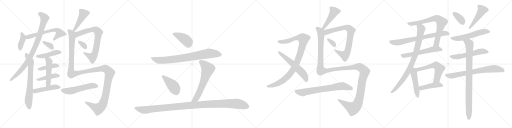
t = 0.00 s
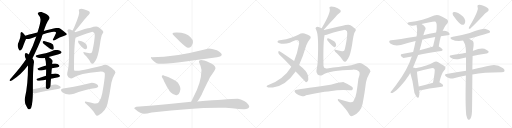
t = 6.11 s
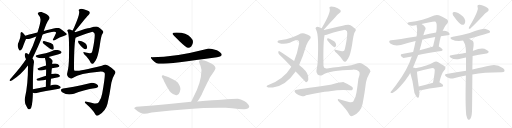
t = 12.21 s
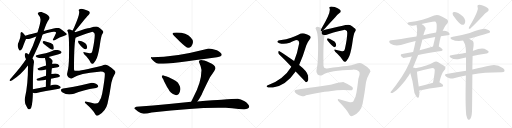
t = 18.31 s
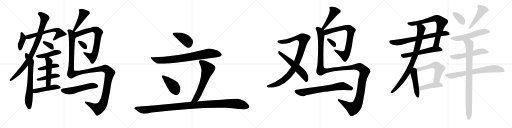
t = 24.42 s
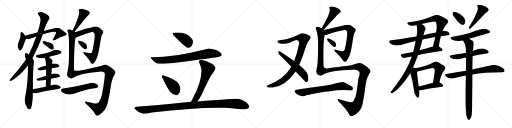
t = 30.52 s

The animated SVG that drew these frames (rendered in a browser with its animation timeline set to each time). Animation: 40 CSS @keyframes rules; one cycle of 30.52 s.

<svg version="1.1" viewBox="0 0 4096 1024" xmlns="http://www.w3.org/2000/svg">
  <g stroke="lightgray" stroke-dasharray="1,1" stroke-width="1" transform="scale(4, 4)">
    <line x1="0" y1="0" x2="256" y2="256"></line>
    <line x1="256" y1="0" x2="0" y2="256"></line>
    <line x1="128" y1="0" x2="128" y2="256"></line>
    <line x1="0" y1="128" x2="256" y2="128"></line>
    <line x1="256" y1="0" x2="512" y2="256"></line>
    <line x1="512" y1="0" x2="256" y2="256"></line>
    <line x1="384" y1="0" x2="384" y2="256"></line>
    <line x1="256" y1="128" x2="512" y2="128"></line>
    <line x1="512" y1="0" x2="768" y2="256"></line>
    <line x1="768" y1="0" x2="512" y2="256"></line>
    <line x1="640" y1="0" x2="640" y2="256"></line>
    <line x1="512" y1="128" x2="768" y2="128"></line>
    <line x1="768" y1="0" x2="1024" y2="256"></line>
    <line x1="1024" y1="0" x2="768" y2="256"></line>
    <line x1="896" y1="0" x2="896" y2="256"></line>
    <line x1="768" y1="128" x2="1024" y2="128"></line>
  </g>
<g transform="scale(1, -1) translate(0, -850)">
   <style type="text/css">
    @keyframes keyframes0 {
      from {
       stroke: black;
       stroke-dashoffset: 383;
       stroke-width: 128;
       }
       55% {
       animation-timing-function: step-end;
       stroke: black;
       stroke-dashoffset: 0;
       stroke-width: 128;
       }
       to {
       stroke: black;
       stroke-width: 1024;
       }
       }
       #make-me-a-hanzi-animation-0 {
         animation: keyframes0 0.561686s both;
         animation-delay: 0.000000s;
         animation-timing-function: linear;
       }
    @keyframes keyframes1 {
      from {
       stroke: black;
       stroke-dashoffset: 614;
       stroke-width: 128;
       }
       67% {
       animation-timing-function: step-end;
       stroke: black;
       stroke-dashoffset: 0;
       stroke-width: 128;
       }
       to {
       stroke: black;
       stroke-width: 1024;
       }
       }
       #make-me-a-hanzi-animation-1 {
         animation: keyframes1 0.749674s both;
         animation-delay: 0.561686s;
         animation-timing-function: linear;
       }
    @keyframes keyframes2 {
      from {
       stroke: black;
       stroke-dashoffset: 889;
       stroke-width: 128;
       }
       74% {
       animation-timing-function: step-end;
       stroke: black;
       stroke-dashoffset: 0;
       stroke-width: 128;
       }
       to {
       stroke: black;
       stroke-width: 1024;
       }
       }
       #make-me-a-hanzi-animation-2 {
         animation: keyframes2 0.973470s both;
         animation-delay: 1.311361s;
         animation-timing-function: linear;
       }
    @keyframes keyframes3 {
      from {
       stroke: black;
       stroke-dashoffset: 687;
       stroke-width: 128;
       }
       69% {
       animation-timing-function: step-end;
       stroke: black;
       stroke-dashoffset: 0;
       stroke-width: 128;
       }
       to {
       stroke: black;
       stroke-width: 1024;
       }
       }
       #make-me-a-hanzi-animation-3 {
         animation: keyframes3 0.809082s both;
         animation-delay: 2.284831s;
         animation-timing-function: linear;
       }
    @keyframes keyframes4 {
      from {
       stroke: black;
       stroke-dashoffset: 343;
       stroke-width: 128;
       }
       53% {
       animation-timing-function: step-end;
       stroke: black;
       stroke-dashoffset: 0;
       stroke-width: 128;
       }
       to {
       stroke: black;
       stroke-width: 1024;
       }
       }
       #make-me-a-hanzi-animation-4 {
         animation: keyframes4 0.529134s both;
         animation-delay: 3.093913s;
         animation-timing-function: linear;
       }
    @keyframes keyframes5 {
      from {
       stroke: black;
       stroke-dashoffset: 445;
       stroke-width: 128;
       }
       59% {
       animation-timing-function: step-end;
       stroke: black;
       stroke-dashoffset: 0;
       stroke-width: 128;
       }
       to {
       stroke: black;
       stroke-width: 1024;
       }
       }
       #make-me-a-hanzi-animation-5 {
         animation: keyframes5 0.612142s both;
         animation-delay: 3.623047s;
         animation-timing-function: linear;
       }
    @keyframes keyframes6 {
      from {
       stroke: black;
       stroke-dashoffset: 416;
       stroke-width: 128;
       }
       58% {
       animation-timing-function: step-end;
       stroke: black;
       stroke-dashoffset: 0;
       stroke-width: 128;
       }
       to {
       stroke: black;
       stroke-width: 1024;
       }
       }
       #make-me-a-hanzi-animation-6 {
         animation: keyframes6 0.588542s both;
         animation-delay: 4.235189s;
         animation-timing-function: linear;
       }
    @keyframes keyframes7 {
      from {
       stroke: black;
       stroke-dashoffset: 429;
       stroke-width: 128;
       }
       58% {
       animation-timing-function: step-end;
       stroke: black;
       stroke-dashoffset: 0;
       stroke-width: 128;
       }
       to {
       stroke: black;
       stroke-width: 1024;
       }
       }
       #make-me-a-hanzi-animation-7 {
         animation: keyframes7 0.599121s both;
         animation-delay: 4.823730s;
         animation-timing-function: linear;
       }
    @keyframes keyframes8 {
      from {
       stroke: black;
       stroke-dashoffset: 490;
       stroke-width: 128;
       }
       61% {
       animation-timing-function: step-end;
       stroke: black;
       stroke-dashoffset: 0;
       stroke-width: 128;
       }
       to {
       stroke: black;
       stroke-width: 1024;
       }
       }
       #make-me-a-hanzi-animation-8 {
         animation: keyframes8 0.648763s both;
         animation-delay: 5.422852s;
         animation-timing-function: linear;
       }
    @keyframes keyframes9 {
      from {
       stroke: black;
       stroke-dashoffset: 468;
       stroke-width: 128;
       }
       60% {
       animation-timing-function: step-end;
       stroke: black;
       stroke-dashoffset: 0;
       stroke-width: 128;
       }
       to {
       stroke: black;
       stroke-width: 1024;
       }
       }
       #make-me-a-hanzi-animation-9 {
         animation: keyframes9 0.630859s both;
         animation-delay: 6.071615s;
         animation-timing-function: linear;
       }
    @keyframes keyframes10 {
      from {
       stroke: black;
       stroke-dashoffset: 449;
       stroke-width: 128;
       }
       59% {
       animation-timing-function: step-end;
       stroke: black;
       stroke-dashoffset: 0;
       stroke-width: 128;
       }
       to {
       stroke: black;
       stroke-width: 1024;
       }
       }
       #make-me-a-hanzi-animation-10 {
         animation: keyframes10 0.615397s both;
         animation-delay: 6.702474s;
         animation-timing-function: linear;
       }
    @keyframes keyframes11 {
      from {
       stroke: black;
       stroke-dashoffset: 743;
       stroke-width: 128;
       }
       71% {
       animation-timing-function: step-end;
       stroke: black;
       stroke-dashoffset: 0;
       stroke-width: 128;
       }
       to {
       stroke: black;
       stroke-width: 1024;
       }
       }
       #make-me-a-hanzi-animation-11 {
         animation: keyframes11 0.854655s both;
         animation-delay: 7.317871s;
         animation-timing-function: linear;
       }
    @keyframes keyframes12 {
      from {
       stroke: black;
       stroke-dashoffset: 322;
       stroke-width: 128;
       }
       51% {
       animation-timing-function: step-end;
       stroke: black;
       stroke-dashoffset: 0;
       stroke-width: 128;
       }
       to {
       stroke: black;
       stroke-width: 1024;
       }
       }
       #make-me-a-hanzi-animation-12 {
         animation: keyframes12 0.512044s both;
         animation-delay: 8.172526s;
         animation-timing-function: linear;
       }
    @keyframes keyframes13 {
      from {
       stroke: black;
       stroke-dashoffset: 1351;
       stroke-width: 128;
       }
       81% {
       animation-timing-function: step-end;
       stroke: black;
       stroke-dashoffset: 0;
       stroke-width: 128;
       }
       to {
       stroke: black;
       stroke-width: 1024;
       }
       }
       #make-me-a-hanzi-animation-13 {
         animation: keyframes13 1.349447s both;
         animation-delay: 8.684570s;
         animation-timing-function: linear;
       }
    @keyframes keyframes14 {
      from {
       stroke: black;
       stroke-dashoffset: 536;
       stroke-width: 128;
       }
       64% {
       animation-timing-function: step-end;
       stroke: black;
       stroke-dashoffset: 0;
       stroke-width: 128;
       }
       to {
       stroke: black;
       stroke-width: 1024;
       }
       }
       #make-me-a-hanzi-animation-14 {
         animation: keyframes14 0.686198s both;
         animation-delay: 10.034017s;
         animation-timing-function: linear;
       }
    @keyframes keyframes15 {
      from {
       stroke: black;
       stroke-dashoffset: 417;
       stroke-width: 128;
       }
       58% {
       animation-timing-function: step-end;
       stroke: black;
       stroke-dashoffset: 0;
       stroke-width: 128;
       }
       to {
       stroke: black;
       stroke-width: 1024;
       }
       }
       #make-me-a-hanzi-animation-15 {
         animation: keyframes15 0.589355s both;
         animation-delay: 10.720215s;
         animation-timing-function: linear;
       }
    @keyframes keyframes16 {
      from {
       stroke: black;
       stroke-dashoffset: 808;
       stroke-width: 128;
       }
       72% {
       animation-timing-function: step-end;
       stroke: black;
       stroke-dashoffset: 0;
       stroke-width: 128;
       }
       to {
       stroke: black;
       stroke-width: 1024;
       }
       }
       #make-me-a-hanzi-animation-16 {
         animation: keyframes16 0.907552s both;
         animation-delay: 11.309570s;
         animation-timing-function: linear;
       }
    @keyframes keyframes17 {
      from {
       stroke: black;
       stroke-dashoffset: 426;
       stroke-width: 128;
       }
       58% {
       animation-timing-function: step-end;
       stroke: black;
       stroke-dashoffset: 0;
       stroke-width: 128;
       }
       to {
       stroke: black;
       stroke-width: 1024;
       }
       }
       #make-me-a-hanzi-animation-17 {
         animation: keyframes17 0.596680s both;
         animation-delay: 12.217122s;
         animation-timing-function: linear;
       }
    @keyframes keyframes18 {
      from {
       stroke: black;
       stroke-dashoffset: 636;
       stroke-width: 128;
       }
       67% {
       animation-timing-function: step-end;
       stroke: black;
       stroke-dashoffset: 0;
       stroke-width: 128;
       }
       to {
       stroke: black;
       stroke-width: 1024;
       }
       }
       #make-me-a-hanzi-animation-18 {
         animation: keyframes18 0.767578s both;
         animation-delay: 12.813802s;
         animation-timing-function: linear;
       }
    @keyframes keyframes19 {
      from {
       stroke: black;
       stroke-dashoffset: 1161;
       stroke-width: 128;
       }
       79% {
       animation-timing-function: step-end;
       stroke: black;
       stroke-dashoffset: 0;
       stroke-width: 128;
       }
       to {
       stroke: black;
       stroke-width: 1024;
       }
       }
       #make-me-a-hanzi-animation-19 {
         animation: keyframes19 1.194824s both;
         animation-delay: 13.581380s;
         animation-timing-function: linear;
       }
    @keyframes keyframes20 {
      from {
       stroke: black;
       stroke-dashoffset: 974;
       stroke-width: 128;
       }
       76% {
       animation-timing-function: step-end;
       stroke: black;
       stroke-dashoffset: 0;
       stroke-width: 128;
       }
       to {
       stroke: black;
       stroke-width: 1024;
       }
       }
       #make-me-a-hanzi-animation-20 {
         animation: keyframes20 1.042643s both;
         animation-delay: 14.776204s;
         animation-timing-function: linear;
       }
    @keyframes keyframes21 {
      from {
       stroke: black;
       stroke-dashoffset: 580;
       stroke-width: 128;
       }
       65% {
       animation-timing-function: step-end;
       stroke: black;
       stroke-dashoffset: 0;
       stroke-width: 128;
       }
       to {
       stroke: black;
       stroke-width: 1024;
       }
       }
       #make-me-a-hanzi-animation-21 {
         animation: keyframes21 0.722005s both;
         animation-delay: 15.818848s;
         animation-timing-function: linear;
       }
    @keyframes keyframes22 {
      from {
       stroke: black;
       stroke-dashoffset: 461;
       stroke-width: 128;
       }
       60% {
       animation-timing-function: step-end;
       stroke: black;
       stroke-dashoffset: 0;
       stroke-width: 128;
       }
       to {
       stroke: black;
       stroke-width: 1024;
       }
       }
       #make-me-a-hanzi-animation-22 {
         animation: keyframes22 0.625163s both;
         animation-delay: 16.540853s;
         animation-timing-function: linear;
       }
    @keyframes keyframes23 {
      from {
       stroke: black;
       stroke-dashoffset: 776;
       stroke-width: 128;
       }
       72% {
       animation-timing-function: step-end;
       stroke: black;
       stroke-dashoffset: 0;
       stroke-width: 128;
       }
       to {
       stroke: black;
       stroke-width: 1024;
       }
       }
       #make-me-a-hanzi-animation-23 {
         animation: keyframes23 0.881510s both;
         animation-delay: 17.166016s;
         animation-timing-function: linear;
       }
    @keyframes keyframes24 {
      from {
       stroke: black;
       stroke-dashoffset: 327;
       stroke-width: 128;
       }
       52% {
       animation-timing-function: step-end;
       stroke: black;
       stroke-dashoffset: 0;
       stroke-width: 128;
       }
       to {
       stroke: black;
       stroke-width: 1024;
       }
       }
       #make-me-a-hanzi-animation-24 {
         animation: keyframes24 0.516113s both;
         animation-delay: 18.047526s;
         animation-timing-function: linear;
       }
    @keyframes keyframes25 {
      from {
       stroke: black;
       stroke-dashoffset: 1425;
       stroke-width: 128;
       }
       82% {
       animation-timing-function: step-end;
       stroke: black;
       stroke-dashoffset: 0;
       stroke-width: 128;
       }
       to {
       stroke: black;
       stroke-width: 1024;
       }
       }
       #make-me-a-hanzi-animation-25 {
         animation: keyframes25 1.409668s both;
         animation-delay: 18.563639s;
         animation-timing-function: linear;
       }
    @keyframes keyframes26 {
      from {
       stroke: black;
       stroke-dashoffset: 704;
       stroke-width: 128;
       }
       70% {
       animation-timing-function: step-end;
       stroke: black;
       stroke-dashoffset: 0;
       stroke-width: 128;
       }
       to {
       stroke: black;
       stroke-width: 1024;
       }
       }
       #make-me-a-hanzi-animation-26 {
         animation: keyframes26 0.822917s both;
         animation-delay: 19.973307s;
         animation-timing-function: linear;
       }
    @keyframes keyframes27 {
      from {
       stroke: black;
       stroke-dashoffset: 740;
       stroke-width: 128;
       }
       71% {
       animation-timing-function: step-end;
       stroke: black;
       stroke-dashoffset: 0;
       stroke-width: 128;
       }
       to {
       stroke: black;
       stroke-width: 1024;
       }
       }
       #make-me-a-hanzi-animation-27 {
         animation: keyframes27 0.852214s both;
         animation-delay: 20.796224s;
         animation-timing-function: linear;
       }
    @keyframes keyframes28 {
      from {
       stroke: black;
       stroke-dashoffset: 726;
       stroke-width: 128;
       }
       70% {
       animation-timing-function: step-end;
       stroke: black;
       stroke-dashoffset: 0;
       stroke-width: 128;
       }
       to {
       stroke: black;
       stroke-width: 1024;
       }
       }
       #make-me-a-hanzi-animation-28 {
         animation: keyframes28 0.840820s both;
         animation-delay: 21.648438s;
         animation-timing-function: linear;
       }
    @keyframes keyframes29 {
      from {
       stroke: black;
       stroke-dashoffset: 579;
       stroke-width: 128;
       }
       65% {
       animation-timing-function: step-end;
       stroke: black;
       stroke-dashoffset: 0;
       stroke-width: 128;
       }
       to {
       stroke: black;
       stroke-width: 1024;
       }
       }
       #make-me-a-hanzi-animation-29 {
         animation: keyframes29 0.721191s both;
         animation-delay: 22.489258s;
         animation-timing-function: linear;
       }
    @keyframes keyframes30 {
      from {
       stroke: black;
       stroke-dashoffset: 867;
       stroke-width: 128;
       }
       74% {
       animation-timing-function: step-end;
       stroke: black;
       stroke-dashoffset: 0;
       stroke-width: 128;
       }
       to {
       stroke: black;
       stroke-width: 1024;
       }
       }
       #make-me-a-hanzi-animation-30 {
         animation: keyframes30 0.955566s both;
         animation-delay: 23.210449s;
         animation-timing-function: linear;
       }
    @keyframes keyframes31 {
      from {
       stroke: black;
       stroke-dashoffset: 478;
       stroke-width: 128;
       }
       61% {
       animation-timing-function: step-end;
       stroke: black;
       stroke-dashoffset: 0;
       stroke-width: 128;
       }
       to {
       stroke: black;
       stroke-width: 1024;
       }
       }
       #make-me-a-hanzi-animation-31 {
         animation: keyframes31 0.638997s both;
         animation-delay: 24.166016s;
         animation-timing-function: linear;
       }
    @keyframes keyframes32 {
      from {
       stroke: black;
       stroke-dashoffset: 572;
       stroke-width: 128;
       }
       65% {
       animation-timing-function: step-end;
       stroke: black;
       stroke-dashoffset: 0;
       stroke-width: 128;
       }
       to {
       stroke: black;
       stroke-width: 1024;
       }
       }
       #make-me-a-hanzi-animation-32 {
         animation: keyframes32 0.715495s both;
         animation-delay: 24.805013s;
         animation-timing-function: linear;
       }
    @keyframes keyframes33 {
      from {
       stroke: black;
       stroke-dashoffset: 440;
       stroke-width: 128;
       }
       59% {
       animation-timing-function: step-end;
       stroke: black;
       stroke-dashoffset: 0;
       stroke-width: 128;
       }
       to {
       stroke: black;
       stroke-width: 1024;
       }
       }
       #make-me-a-hanzi-animation-33 {
         animation: keyframes33 0.608073s both;
         animation-delay: 25.520508s;
         animation-timing-function: linear;
       }
    @keyframes keyframes34 {
      from {
       stroke: black;
       stroke-dashoffset: 357;
       stroke-width: 128;
       }
       54% {
       animation-timing-function: step-end;
       stroke: black;
       stroke-dashoffset: 0;
       stroke-width: 128;
       }
       to {
       stroke: black;
       stroke-width: 1024;
       }
       }
       #make-me-a-hanzi-animation-34 {
         animation: keyframes34 0.540527s both;
         animation-delay: 26.128581s;
         animation-timing-function: linear;
       }
    @keyframes keyframes35 {
      from {
       stroke: black;
       stroke-dashoffset: 467;
       stroke-width: 128;
       }
       60% {
       animation-timing-function: step-end;
       stroke: black;
       stroke-dashoffset: 0;
       stroke-width: 128;
       }
       to {
       stroke: black;
       stroke-width: 1024;
       }
       }
       #make-me-a-hanzi-animation-35 {
         animation: keyframes35 0.630046s both;
         animation-delay: 26.669108s;
         animation-timing-function: linear;
       }
    @keyframes keyframes36 {
      from {
       stroke: black;
       stroke-dashoffset: 557;
       stroke-width: 128;
       }
       64% {
       animation-timing-function: step-end;
       stroke: black;
       stroke-dashoffset: 0;
       stroke-width: 128;
       }
       to {
       stroke: black;
       stroke-width: 1024;
       }
       }
       #make-me-a-hanzi-animation-36 {
         animation: keyframes36 0.703288s both;
         animation-delay: 27.299154s;
         animation-timing-function: linear;
       }
    @keyframes keyframes37 {
      from {
       stroke: black;
       stroke-dashoffset: 554;
       stroke-width: 128;
       }
       64% {
       animation-timing-function: step-end;
       stroke: black;
       stroke-dashoffset: 0;
       stroke-width: 128;
       }
       to {
       stroke: black;
       stroke-width: 1024;
       }
       }
       #make-me-a-hanzi-animation-37 {
         animation: keyframes37 0.700846s both;
         animation-delay: 28.002441s;
         animation-timing-function: linear;
       }
    @keyframes keyframes38 {
      from {
       stroke: black;
       stroke-dashoffset: 719;
       stroke-width: 128;
       }
       70% {
       animation-timing-function: step-end;
       stroke: black;
       stroke-dashoffset: 0;
       stroke-width: 128;
       }
       to {
       stroke: black;
       stroke-width: 1024;
       }
       }
       #make-me-a-hanzi-animation-38 {
         animation: keyframes38 0.835124s both;
         animation-delay: 28.703288s;
         animation-timing-function: linear;
       }
    @keyframes keyframes39 {
      from {
       stroke: black;
       stroke-dashoffset: 903;
       stroke-width: 128;
       }
       75% {
       animation-timing-function: step-end;
       stroke: black;
       stroke-dashoffset: 0;
       stroke-width: 128;
       }
       to {
       stroke: black;
       stroke-width: 1024;
       }
       }
       #make-me-a-hanzi-animation-39 {
         animation: keyframes39 0.984863s both;
         animation-delay: 29.538411s;
         animation-timing-function: linear;
       }
</style>
<path d="M 202 564 Q 190 582 177 592 Q 174 596 169 592 Q 165 589 164 579 Q 168 557 149 512 Q 140 497 142 481 Q 145 465 153 451 Q 160 441 165 449 Q 175 452 187 487 Q 196 512 208 539 C 212 549 212 549 202 564 Z" fill="lightgray"></path> 
<path d="M 341 575 Q 413 599 435 596 Q 448 595 449 589 Q 449 585 425 539 Q 421 529 425 527 Q 429 524 441 531 Q 478 556 510 563 Q 535 570 535 576 Q 534 583 483 620 Q 465 635 405 616 Q 380 613 350 602 L 300 590 Q 270 584 202 564 C 173 556 178 543 208 539 Q 224 535 239 540 Q 261 550 290 559 L 341 575 Z" fill="lightgray"></path> 
<path d="M 259 383 Q 311 489 332 545 Q 335 557 341 575 L 350 602 Q 372 669 390 692 Q 400 705 395 715 Q 380 740 337 753 Q 324 757 308 751 Q 298 742 307 732 Q 322 716 324 697 Q 327 675 300 590 L 290 559 Q 263 478 230 414 L 208 376 Q 168 313 81 217 Q 71 204 82 202 Q 86 201 98 208 Q 170 254 223 326 L 259 383 Z" fill="lightgray"></path> 
<path d="M 263 137 Q 263 299 270 340 Q 277 370 259 383 L 230 414 Q 223 421 213 425 Q 203 426 200 420 Q 193 404 208 376 L 223 326 Q 223 325 224 322 Q 224 172 200 70 Q 190 28 219 -14 Q 220 -17 223 -19 Q 239 -34 250 -9 Q 262 27 263 108 L 263 137 Z" fill="lightgray"></path> 
<path d="M 364 488 Q 409 452 420 452 Q 427 453 430 462 Q 431 472 425 492 Q 419 507 359 521 Q 349 522 344 520 Q 340 517 342 509 Q 345 502 364 488 Z" fill="lightgray"></path> 
<path d="M 389 395 Q 423 405 463 415 Q 485 422 488 425 Q 495 431 491 437 Q 485 446 463 450 Q 441 453 418 443 Q 393 433 366 424 Q 336 417 300 411 Q 273 404 294 393 Q 321 380 359 387 L 389 395 Z" fill="lightgray"></path> 
<path d="M 415 304 Q 439 310 462 313 Q 481 317 473 328 Q 463 340 443 342 Q 431 343 417 340 L 369 326 Q 335 316 305 305 Q 292 301 309 289 Q 316 285 332 287 Q 350 291 369 295 L 415 304 Z" fill="lightgray"></path> 
<path d="M 408 221 Q 436 228 466 233 Q 485 237 477 248 Q 467 260 446 262 Q 433 263 411 258 L 368 244 Q 331 232 297 221 Q 284 217 301 205 Q 308 202 368 213 L 408 221 Z" fill="lightgray"></path> 
<path d="M 404 167 Q 405 195 408 221 L 411 258 Q 412 283 415 304 L 417 340 Q 418 344 418 348 Q 425 363 417 371 Q 404 387 389 395 C 363 411 349 415 359 387 Q 368 366 369 326 L 369 295 Q 369 274 368 244 L 368 213 Q 367 189 367 157 C 367 127 403 137 404 167 Z" fill="lightgray"></path> 
<path d="M 367 157 Q 316 148 263 137 C 234 131 235 118 263 108 Q 275 102 293 107 Q 353 122 472 141 Q 479 140 486 150 Q 487 159 469 166 Q 448 181 404 167 L 367 157 Z" fill="lightgray"></path> 
<path d="M 596 596 Q 702 728 710 733 Q 726 746 712 760 Q 696 770 670 777 Q 646 783 636 777 Q 626 773 632 762 Q 642 741 593 631 Q 587 621 581 606 C 569 578 577 573 596 596 Z" fill="lightgray"></path> 
<path d="M 605 550 Q 609 551 613 552 Q 647 568 734 595 Q 741 596 747 593 Q 759 589 758 569 Q 757 524 739 443 Q 736 422 717 425 Q 695 429 677 433 Q 664 436 667 428 Q 668 419 690 400 Q 714 373 727 346 Q 734 337 744 341 Q 751 344 765 366 Q 783 393 797 479 Q 809 569 820 581 Q 830 590 825 601 Q 818 611 785 634 Q 772 643 719 627 Q 695 627 601 593 C 573 583 577 540 605 550 Z" fill="lightgray"></path> 
<path d="M 629 505 Q 663 460 682 456 Q 692 455 697 468 Q 698 478 692 493 Q 676 518 633 525 Q 626 526 625 518 Q 624 512 629 505 Z" fill="lightgray"></path> 
<path d="M 585 228 Q 636 265 792 277 Q 823 281 836 269 Q 846 260 818 105 Q 811 62 790 33 Q 780 20 754 23 Q 723 30 694 36 Q 678 40 679 33 Q 679 27 688 20 Q 743 -29 762 -63 Q 772 -82 789 -72 Q 846 -39 860 20 Q 878 99 891 188 Q 898 225 917 256 Q 930 272 918 285 Q 900 304 864 326 Q 843 338 815 325 Q 605 274 596 285 Q 593 289 592 296 Q 592 500 605 550 C 610 580 611 587 601 593 Q 598 594 596 596 L 581 606 Q 574 610 567 613 Q 549 619 541 611 Q 535 605 543 595 Q 555 568 552 399 Q 552 321 538 267 Q 532 246 547 232 Q 566 216 585 228 Z" fill="lightgray"></path> 
<path d="M 504 142 Q 491 141 488 132 Q 485 122 501 110 Q 540 85 592 101 Q 661 131 769 147 Q 785 151 786 158 Q 787 171 768 180 Q 740 192 717 185 Q 570 152 504 142 Z" fill="lightgray"></path> 
<path d="M 1380 579 Q 1380 577 1436 521 Q 1491 468 1505 468 Q 1518 467 1530 478 Q 1543 495 1544 514 Q 1544 533 1526 550 Q 1491 590 1415 590 Q 1380 591 1380 579 Z" fill="lightgray"></path> 
<path d="M 1670 463 L 1620 451 Q 1402 394 1216 393 Q 1207 395 1207 386 Q 1238 343 1268 341 Q 1336 336 1736 393 Q 1774 399 1774 413 Q 1774 427 1735 448 Q 1692 462 1670 463 Z" fill="lightgray"></path> 
<path d="M 1409 89 Q 1420 87 1430 98 Q 1439 109 1443 134 Q 1446 159 1420 192 Q 1406 204 1382 217 Q 1357 230 1350 233 L 1328 241 Q 1321 243 1307 249 Q 1300 249 1296 246 Q 1292 242 1297 231 L 1307 214 Q 1309 202 1324 179 Q 1334 157 1347 138 Q 1355 122 1367 110 Q 1379 97 1409 89 Z" fill="lightgray"></path> 
<path d="M 1591 356 Q 1607 322 1612 290 Q 1610 185 1546 71 L 1529 36 C 1516 9 1561 15 1579 39 Q 1594 58 1613 93 Q 1632 136 1680 232 Q 1724 294 1724 304 Q 1724 330 1673 351 Q 1591 385 1591 356 Z" fill="lightgray"></path> 
<path d="M 1529 36 L 1352 18 Q 1226 5 1091 -3 Q 1074 -8 1074 -18 Q 1080 -22 1104 -42 Q 1127 -59 1149 -59 Q 1170 -60 1213 -49 Q 1372 -29 1515 -21 Q 1653 -9 1806 -12 L 1857 -15 Q 1914 -23 1953 -23 Q 1991 -23 1994 -2 Q 1990 18 1957 40 Q 1923 61 1903 61 Q 1882 61 1852 58 Q 1821 55 1772 53 Q 1722 51 1579 39 L 1529 36 Z" fill="lightgray"></path> 
<path d="M 2393 331 Q 2423 395 2450 486 Q 2460 514 2477 534 Q 2493 552 2480 563 Q 2467 573 2435 582 Q 2413 588 2387 572 Q 2362 560 2329 549 Q 2295 537 2238 528 Q 2225 527 2220 519 Q 2217 512 2235 505 Q 2272 493 2319 509 Q 2362 528 2370 530 Q 2395 530 2393 503 Q 2378 421 2353 362 L 2331 317 Q 2270 215 2138 166 Q 2126 159 2138 154 Q 2144 147 2183 151 Q 2285 163 2365 279 L 2393 331 Z" fill="lightgray"></path> 
<path d="M 2365 279 Q 2446 195 2447 193 Q 2454 192 2461 200 Q 2471 210 2463 248 Q 2456 282 2393 331 L 2353 362 Q 2278 416 2236 441 Q 2229 445 2226 435 Q 2225 425 2234 415 Q 2280 372 2331 317 L 2365 279 Z" fill="lightgray"></path> 
<path d="M 2589 613 Q 2595 619 2682 713 Q 2695 732 2716 746 Q 2734 759 2720 773 Q 2704 786 2678 794 Q 2653 801 2642 797 Q 2630 793 2637 782 Q 2649 751 2573 624 C 2558 598 2568 591 2589 613 Z" fill="lightgray"></path> 
<path d="M 2597 571 Q 2603 570 2614 573 Q 2653 589 2752 611 Q 2761 612 2767 608 Q 2779 604 2778 585 Q 2777 539 2759 459 Q 2756 438 2736 441 Q 2708 447 2685 453 Q 2672 456 2675 448 Q 2676 439 2699 421 Q 2729 393 2747 362 Q 2754 353 2764 357 Q 2771 360 2785 382 Q 2803 409 2817 495 Q 2829 585 2840 597 Q 2850 607 2845 617 Q 2838 627 2804 649 Q 2789 658 2733 643 Q 2718 643 2645 622 Q 2614 615 2592 610 C 2563 603 2567 567 2597 571 Z" fill="lightgray"></path> 
<path d="M 2620 526 Q 2659 477 2675 473 Q 2684 472 2689 484 Q 2690 493 2685 507 Q 2678 520 2662 527 Q 2637 542 2625 544 Q 2618 545 2617 538 Q 2616 532 2620 526 Z" fill="lightgray"></path> 
<path d="M 2580 251 Q 2640 290 2824 293 Q 2858 294 2872 279 Q 2884 266 2867 220 Q 2861 166 2852 110 Q 2846 67 2826 38 Q 2816 28 2791 34 Q 2754 46 2720 55 Q 2702 61 2702 53 Q 2702 46 2712 37 Q 2773 -24 2794 -65 Q 2804 -87 2824 -76 Q 2888 -45 2901 21 Q 2917 102 2928 192 Q 2937 232 2956 264 Q 2971 280 2958 295 Q 2940 317 2901 339 Q 2879 352 2849 340 Q 2809 325 2773 323 Q 2722 319 2617 303 Q 2589 299 2588 322 Q 2584 520 2597 571 C 2602 601 2602 603 2592 610 Q 2591 611 2589 613 C 2588 619 2588 619 2573 624 Q 2563 630 2554 633 Q 2535 639 2527 630 Q 2521 624 2529 613 Q 2553 571 2541 349 Q 2538 319 2532 291 Q 2526 270 2541 255 Q 2560 239 2580 251 Z" fill="lightgray"></path> 
<path d="M 2597 117 Q 2625 120 2652 123 Q 2712 132 2796 128 Q 2817 127 2821 135 Q 2828 147 2816 156 Q 2788 178 2750 193 Q 2741 196 2653 174 Q 2647 174 2643 172 Q 2370 133 2369 132 Q 2357 131 2356 121 Q 2357 111 2374 99 Q 2389 89 2417 80 Q 2427 77 2442 85 Q 2449 89 2488 96 Q 2537 109 2597 117 Z" fill="lightgray"></path> 
<path d="M 3510 479 Q 3517 528 3527 561 L 3541 603 Q 3562 648 3577 660 Q 3592 679 3577 694 Q 3561 707 3511 728 Q 3493 734 3473 726 Q 3385 687 3272 672 Q 3257 671 3259 661 Q 3262 654 3278 649 Q 3300 640 3332 651 L 3372 658 Q 3475 685 3485 677 Q 3501 662 3489 591 L 3482 554 Q 3473 515 3464 479 C 3457 450 3505 449 3510 479 Z" fill="lightgray"></path> 
<path d="M 3527 561 Q 3552 565 3581 568 Q 3597 569 3597 577 Q 3598 589 3582 597 Q 3560 607 3541 603 L 3489 591 Q 3432 581 3387 569 L 3332 558 Q 3187 534 3129 529 Q 3117 528 3114 521 Q 3111 511 3125 501 Q 3155 479 3207 490 Q 3271 511 3325 523 L 3379 535 Q 3425 545 3482 554 L 3527 561 Z" fill="lightgray"></path> 
<path d="M 3345 410 Q 3418 428 3529 443 Q 3539 444 3541 453 Q 3541 462 3510 479 C 3495 487 3493 487 3464 479 Q 3407 464 3357 448 L 3305 435 Q 3259 426 3217 418 Q 3198 414 3211 398 Q 3218 391 3228 387 L 3294 399 L 3345 410 Z" fill="lightgray"></path> 
<path d="M 3304 310 Q 3316 338 3345 410 L 3357 448 Q 3367 485 3376 520 Q 3377 527 3379 535 L 3387 569 Q 3388 573 3389 576 Q 3393 592 3399 607 Q 3409 619 3403 631 Q 3393 646 3372 658 C 3347 675 3325 680 3332 651 Q 3342 621 3335 575 Q 3334 568 3332 558 L 3325 523 Q 3316 477 3305 435 L 3294 399 Q 3261 294 3170 173 Q 3152 149 3133 125 Q 3127 119 3125 114 Q 3122 105 3131 106 Q 3161 106 3242 207 Q 3255 225 3270 246 Q 3276 256 3282 267 L 3304 310 Z" fill="lightgray"></path> 
<path d="M 3323 304 Q 3317 308 3304 310 C 3275 316 3272 295 3282 267 Q 3301 212 3311 132 Q 3312 102 3329 81 Q 3345 60 3351 75 Q 3358 93 3354 127 L 3350 158 Q 3337 249 3336 277 C 3335 299 3335 299 3323 304 Z" fill="lightgray"></path> 
<path d="M 3515 192 Q 3531 262 3553 286 Q 3575 311 3552 325 Q 3533 337 3506 353 Q 3487 363 3469 352 Q 3424 325 3323 304 C 3294 298 3307 270 3336 277 Q 3340 278 3348 280 Q 3397 293 3440 303 Q 3468 310 3476 299 Q 3483 292 3464 188 C 3459 158 3508 163 3515 192 Z" fill="lightgray"></path> 
<path d="M 3354 127 Q 3361 127 3368 128 Q 3420 143 3534 157 Q 3544 158 3545 167 Q 3545 174 3515 192 C 3503 199 3493 196 3464 188 Q 3401 170 3350 158 C 3321 151 3324 126 3354 127 Z" fill="lightgray"></path> 
<path d="M 3633 717 Q 3669 665 3694 653 Q 3706 649 3716 659 Q 3722 669 3722 684 Q 3718 706 3704 719 Q 3656 758 3626 753 Q 3620 752 3621 741 Q 3621 731 3633 717 Z" fill="lightgray"></path> 
<path d="M 3817 759 Q 3805 723 3752 632 Q 3745 614 3761 621 Q 3803 660 3864 725 Q 3879 744 3899 757 Q 3917 770 3904 785 Q 3888 798 3862 807 Q 3837 814 3826 810 Q 3814 806 3821 795 Q 3827 779 3817 759 Z" fill="lightgray"></path> 
<path d="M 3753 541 Q 3909 583 3916 588 Q 3923 595 3919 603 Q 3912 613 3885 619 Q 3858 623 3758 586 Q 3685 565 3623 556 Q 3589 549 3614 535 Q 3653 517 3705 526 L 3753 541 Z" fill="lightgray"></path> 
<path d="M 3781 402 Q 3824 414 3893 423 Q 3903 422 3910 434 Q 3911 444 3890 453 Q 3860 474 3786 445 Q 3785 445 3783 444 L 3728 429 Q 3698 423 3672 418 Q 3644 414 3611 408 Q 3586 404 3606 389 Q 3634 370 3674 378 Q 3698 384 3728 391 L 3781 402 Z" fill="lightgray"></path> 
<path d="M 3779 254 Q 3869 272 4013 272 Q 4032 273 4036 281 Q 4040 293 4025 305 Q 3970 341 3924 326 Q 3867 313 3779 294 L 3728 285 Q 3655 273 3571 259 Q 3552 256 3566 241 Q 3579 228 3597 224 Q 3616 220 3631 225 Q 3676 238 3727 247 L 3779 254 Z" fill="lightgray"></path> 
<path d="M 3730 -69 Q 3736 -94 3742 -103 Q 3748 -110 3755 -108 Q 3773 -96 3776 -41 Q 3777 -11 3779 254 L 3779 294 Q 3779 343 3781 402 L 3783 444 Q 3783 451 3785 458 Q 3795 513 3781 524 Q 3765 534 3753 541 C 3727 556 3691 553 3705 526 Q 3709 516 3715 507 Q 3727 486 3728 429 L 3728 391 Q 3728 343 3728 285 L 3727 247 Q 3721 13 3730 -69 Z" fill="lightgray"></path> 
      <clipPath id="make-me-a-hanzi-clip-0">
      <path d="M 202 564 Q 190 582 177 592 Q 174 596 169 592 Q 165 589 164 579 Q 168 557 149 512 Q 140 497 142 481 Q 145 465 153 451 Q 160 441 165 449 Q 175 452 187 487 Q 196 512 208 539 C 212 549 212 549 202 564 Z" fill="lightgray"></path>
      </clipPath>
      <path clip-path="url(#make-me-a-hanzi-clip-0)" d="M 173 583 L 184 541 L 166 496 L 161 461 " fill="none" id="make-me-a-hanzi-animation-0" stroke-dasharray="255 510" stroke-linecap="round"></path>

      <clipPath id="make-me-a-hanzi-clip-1">
      <path d="M 341 575 Q 413 599 435 596 Q 448 595 449 589 Q 449 585 425 539 Q 421 529 425 527 Q 429 524 441 531 Q 478 556 510 563 Q 535 570 535 576 Q 534 583 483 620 Q 465 635 405 616 Q 380 613 350 602 L 300 590 Q 270 584 202 564 C 173 556 178 543 208 539 Q 224 535 239 540 Q 261 550 290 559 L 341 575 Z" fill="lightgray"></path>
      </clipPath>
      <path clip-path="url(#make-me-a-hanzi-clip-1)" d="M 213 560 L 229 554 L 422 609 L 465 605 L 479 585 L 429 533 " fill="none" id="make-me-a-hanzi-animation-1" stroke-dasharray="486 972" stroke-linecap="round"></path>

      <clipPath id="make-me-a-hanzi-clip-2">
      <path d="M 259 383 Q 311 489 332 545 Q 335 557 341 575 L 350 602 Q 372 669 390 692 Q 400 705 395 715 Q 380 740 337 753 Q 324 757 308 751 Q 298 742 307 732 Q 322 716 324 697 Q 327 675 300 590 L 290 559 Q 263 478 230 414 L 208 376 Q 168 313 81 217 Q 71 204 82 202 Q 86 201 98 208 Q 170 254 223 326 L 259 383 Z" fill="lightgray"></path>
      </clipPath>
      <path clip-path="url(#make-me-a-hanzi-clip-2)" d="M 315 741 L 340 726 L 357 706 L 288 491 L 255 417 L 203 331 L 133 251 L 84 210 " fill="none" id="make-me-a-hanzi-animation-2" stroke-dasharray="761 1522" stroke-linecap="round"></path>

      <clipPath id="make-me-a-hanzi-clip-3">
      <path d="M 263 137 Q 263 299 270 340 Q 277 370 259 383 L 230 414 Q 223 421 213 425 Q 203 426 200 420 Q 193 404 208 376 L 223 326 Q 223 325 224 322 Q 224 172 200 70 Q 190 28 219 -14 Q 220 -17 223 -19 Q 239 -34 250 -9 Q 262 27 263 108 L 263 137 Z" fill="lightgray"></path>
      </clipPath>
      <path clip-path="url(#make-me-a-hanzi-clip-3)" d="M 211 412 L 243 358 L 246 330 L 240 149 L 228 39 L 235 -9 " fill="none" id="make-me-a-hanzi-animation-3" stroke-dasharray="559 1118" stroke-linecap="round"></path>

      <clipPath id="make-me-a-hanzi-clip-4">
      <path d="M 364 488 Q 409 452 420 452 Q 427 453 430 462 Q 431 472 425 492 Q 419 507 359 521 Q 349 522 344 520 Q 340 517 342 509 Q 345 502 364 488 Z" fill="lightgray"></path>
      </clipPath>
      <path clip-path="url(#make-me-a-hanzi-clip-4)" d="M 352 513 L 406 482 L 420 462 " fill="none" id="make-me-a-hanzi-animation-4" stroke-dasharray="215 430" stroke-linecap="round"></path>

      <clipPath id="make-me-a-hanzi-clip-5">
      <path d="M 389 395 Q 423 405 463 415 Q 485 422 488 425 Q 495 431 491 437 Q 485 446 463 450 Q 441 453 418 443 Q 393 433 366 424 Q 336 417 300 411 Q 273 404 294 393 Q 321 380 359 387 L 389 395 Z" fill="lightgray"></path>
      </clipPath>
      <path clip-path="url(#make-me-a-hanzi-clip-5)" d="M 295 403 L 349 402 L 444 431 L 480 433 " fill="none" id="make-me-a-hanzi-animation-5" stroke-dasharray="317 634" stroke-linecap="round"></path>

      <clipPath id="make-me-a-hanzi-clip-6">
      <path d="M 415 304 Q 439 310 462 313 Q 481 317 473 328 Q 463 340 443 342 Q 431 343 417 340 L 369 326 Q 335 316 305 305 Q 292 301 309 289 Q 316 285 332 287 Q 350 291 369 295 L 415 304 Z" fill="lightgray"></path>
      </clipPath>
      <path clip-path="url(#make-me-a-hanzi-clip-6)" d="M 308 297 L 426 325 L 465 322 " fill="none" id="make-me-a-hanzi-animation-6" stroke-dasharray="288 576" stroke-linecap="round"></path>

      <clipPath id="make-me-a-hanzi-clip-7">
      <path d="M 408 221 Q 436 228 466 233 Q 485 237 477 248 Q 467 260 446 262 Q 433 263 411 258 L 368 244 Q 331 232 297 221 Q 284 217 301 205 Q 308 202 368 213 L 408 221 Z" fill="lightgray"></path>
      </clipPath>
      <path clip-path="url(#make-me-a-hanzi-clip-7)" d="M 300 213 L 432 245 L 469 242 " fill="none" id="make-me-a-hanzi-animation-7" stroke-dasharray="301 602" stroke-linecap="round"></path>

      <clipPath id="make-me-a-hanzi-clip-8">
      <path d="M 404 167 Q 405 195 408 221 L 411 258 Q 412 283 415 304 L 417 340 Q 418 344 418 348 Q 425 363 417 371 Q 404 387 389 395 C 363 411 349 415 359 387 Q 368 366 369 326 L 369 295 Q 369 274 368 244 L 368 213 Q 367 189 367 157 C 367 127 403 137 404 167 Z" fill="lightgray"></path>
      </clipPath>
      <path clip-path="url(#make-me-a-hanzi-clip-8)" d="M 368 384 L 389 368 L 393 347 L 387 189 L 372 165 " fill="none" id="make-me-a-hanzi-animation-8" stroke-dasharray="362 724" stroke-linecap="round"></path>

      <clipPath id="make-me-a-hanzi-clip-9">
      <path d="M 367 157 Q 316 148 263 137 C 234 131 235 118 263 108 Q 275 102 293 107 Q 353 122 472 141 Q 479 140 486 150 Q 487 159 469 166 Q 448 181 404 167 L 367 157 Z" fill="lightgray"></path>
      </clipPath>
      <path clip-path="url(#make-me-a-hanzi-clip-9)" d="M 272 130 L 281 122 L 417 152 L 450 156 L 477 151 " fill="none" id="make-me-a-hanzi-animation-9" stroke-dasharray="340 680" stroke-linecap="round"></path>

      <clipPath id="make-me-a-hanzi-clip-10">
      <path d="M 596 596 Q 702 728 710 733 Q 726 746 712 760 Q 696 770 670 777 Q 646 783 636 777 Q 626 773 632 762 Q 642 741 593 631 Q 587 621 581 606 C 569 578 577 573 596 596 Z" fill="lightgray"></path>
      </clipPath>
      <path clip-path="url(#make-me-a-hanzi-clip-10)" d="M 644 767 L 668 742 L 665 732 L 599 611 L 589 611 " fill="none" id="make-me-a-hanzi-animation-10" stroke-dasharray="321 642" stroke-linecap="round"></path>

      <clipPath id="make-me-a-hanzi-clip-11">
      <path d="M 605 550 Q 609 551 613 552 Q 647 568 734 595 Q 741 596 747 593 Q 759 589 758 569 Q 757 524 739 443 Q 736 422 717 425 Q 695 429 677 433 Q 664 436 667 428 Q 668 419 690 400 Q 714 373 727 346 Q 734 337 744 341 Q 751 344 765 366 Q 783 393 797 479 Q 809 569 820 581 Q 830 590 825 601 Q 818 611 785 634 Q 772 643 719 627 Q 695 627 601 593 C 573 583 577 540 605 550 Z" fill="lightgray"></path>
      </clipPath>
      <path clip-path="url(#make-me-a-hanzi-clip-11)" d="M 607 557 L 624 580 L 733 614 L 772 609 L 788 591 L 776 494 L 754 409 L 740 393 L 674 427 " fill="none" id="make-me-a-hanzi-animation-11" stroke-dasharray="615 1230" stroke-linecap="round"></path>

      <clipPath id="make-me-a-hanzi-clip-12">
      <path d="M 629 505 Q 663 460 682 456 Q 692 455 697 468 Q 698 478 692 493 Q 676 518 633 525 Q 626 526 625 518 Q 624 512 629 505 Z" fill="lightgray"></path>
      </clipPath>
      <path clip-path="url(#make-me-a-hanzi-clip-12)" d="M 635 514 L 667 491 L 683 470 " fill="none" id="make-me-a-hanzi-animation-12" stroke-dasharray="194 388" stroke-linecap="round"></path>

      <clipPath id="make-me-a-hanzi-clip-13">
      <path d="M 585 228 Q 636 265 792 277 Q 823 281 836 269 Q 846 260 818 105 Q 811 62 790 33 Q 780 20 754 23 Q 723 30 694 36 Q 678 40 679 33 Q 679 27 688 20 Q 743 -29 762 -63 Q 772 -82 789 -72 Q 846 -39 860 20 Q 878 99 891 188 Q 898 225 917 256 Q 930 272 918 285 Q 900 304 864 326 Q 843 338 815 325 Q 605 274 596 285 Q 593 289 592 296 Q 592 500 605 550 C 610 580 611 587 601 593 Q 598 594 596 596 L 581 606 Q 574 610 567 613 Q 549 619 541 611 Q 535 605 543 595 Q 555 568 552 399 Q 552 321 538 267 Q 532 246 547 232 Q 566 216 585 228 Z" fill="lightgray"></path>
      </clipPath>
      <path clip-path="url(#make-me-a-hanzi-clip-13)" d="M 550 604 L 571 583 L 578 553 L 568 295 L 572 260 L 805 302 L 847 299 L 878 268 L 839 62 L 814 3 L 787 -19 L 688 29 " fill="none" id="make-me-a-hanzi-animation-13" stroke-dasharray="1223 2446" stroke-linecap="round"></path>

      <clipPath id="make-me-a-hanzi-clip-14">
      <path d="M 504 142 Q 491 141 488 132 Q 485 122 501 110 Q 540 85 592 101 Q 661 131 769 147 Q 785 151 786 158 Q 787 171 768 180 Q 740 192 717 185 Q 570 152 504 142 Z" fill="lightgray"></path>
      </clipPath>
      <path clip-path="url(#make-me-a-hanzi-clip-14)" d="M 500 129 L 552 122 L 711 162 L 775 161 " fill="none" id="make-me-a-hanzi-animation-14" stroke-dasharray="408 816" stroke-linecap="round"></path>

      <clipPath id="make-me-a-hanzi-clip-15">
      <path d="M 1380 579 Q 1380 577 1436 521 Q 1491 468 1505 468 Q 1518 467 1530 478 Q 1543 495 1544 514 Q 1544 533 1526 550 Q 1491 590 1415 590 Q 1380 591 1380 579 Z" fill="lightgray"></path>
      </clipPath>
      <path clip-path="url(#make-me-a-hanzi-clip-15)" d="M 1385 581 L 1423 568 L 1480 536 L 1504 514 L 1508 491 " fill="none" id="make-me-a-hanzi-animation-15" stroke-dasharray="289 578" stroke-linecap="round"></path>

      <clipPath id="make-me-a-hanzi-clip-16">
      <path d="M 1670 463 L 1620 451 Q 1402 394 1216 393 Q 1207 395 1207 386 Q 1238 343 1268 341 Q 1336 336 1736 393 Q 1774 399 1774 413 Q 1774 427 1735 448 Q 1692 462 1670 463 Z" fill="lightgray"></path>
      </clipPath>
      <path clip-path="url(#make-me-a-hanzi-clip-16)" d="M 1218 382 L 1260 369 L 1295 368 L 1493 390 L 1679 424 L 1763 413 " fill="none" id="make-me-a-hanzi-animation-16" stroke-dasharray="680 1360" stroke-linecap="round"></path>

      <clipPath id="make-me-a-hanzi-clip-17">
      <path d="M 1409 89 Q 1420 87 1430 98 Q 1439 109 1443 134 Q 1446 159 1420 192 Q 1406 204 1382 217 Q 1357 230 1350 233 L 1328 241 Q 1321 243 1307 249 Q 1300 249 1296 246 Q 1292 242 1297 231 L 1307 214 Q 1309 202 1324 179 Q 1334 157 1347 138 Q 1355 122 1367 110 Q 1379 97 1409 89 Z" fill="lightgray"></path>
      </clipPath>
      <path clip-path="url(#make-me-a-hanzi-clip-17)" d="M 1304 239 L 1387 160 L 1412 111 " fill="none" id="make-me-a-hanzi-animation-17" stroke-dasharray="298 596" stroke-linecap="round"></path>

      <clipPath id="make-me-a-hanzi-clip-18">
      <path d="M 1591 356 Q 1607 322 1612 290 Q 1610 185 1546 71 L 1529 36 C 1516 9 1561 15 1579 39 Q 1594 58 1613 93 Q 1632 136 1680 232 Q 1724 294 1724 304 Q 1724 330 1673 351 Q 1591 385 1591 356 Z" fill="lightgray"></path>
      </clipPath>
      <path clip-path="url(#make-me-a-hanzi-clip-18)" d="M 1603 357 L 1630 338 L 1663 299 L 1593 108 L 1567 61 L 1535 40 " fill="none" id="make-me-a-hanzi-animation-18" stroke-dasharray="508 1016" stroke-linecap="round"></path>

      <clipPath id="make-me-a-hanzi-clip-19">
      <path d="M 1529 36 L 1352 18 Q 1226 5 1091 -3 Q 1074 -8 1074 -18 Q 1080 -22 1104 -42 Q 1127 -59 1149 -59 Q 1170 -60 1213 -49 Q 1372 -29 1515 -21 Q 1653 -9 1806 -12 L 1857 -15 Q 1914 -23 1953 -23 Q 1991 -23 1994 -2 Q 1990 18 1957 40 Q 1923 61 1903 61 Q 1882 61 1852 58 Q 1821 55 1772 53 Q 1722 51 1579 39 L 1529 36 Z" fill="lightgray"></path>
      </clipPath>
      <path clip-path="url(#make-me-a-hanzi-clip-19)" d="M 1080 -16 L 1161 -29 L 1495 6 L 1812 22 L 1898 21 L 1979 -2 " fill="none" id="make-me-a-hanzi-animation-19" stroke-dasharray="1033 2066" stroke-linecap="round"></path>

      <clipPath id="make-me-a-hanzi-clip-20">
      <path d="M 2393 331 Q 2423 395 2450 486 Q 2460 514 2477 534 Q 2493 552 2480 563 Q 2467 573 2435 582 Q 2413 588 2387 572 Q 2362 560 2329 549 Q 2295 537 2238 528 Q 2225 527 2220 519 Q 2217 512 2235 505 Q 2272 493 2319 509 Q 2362 528 2370 530 Q 2395 530 2393 503 Q 2378 421 2353 362 L 2331 317 Q 2270 215 2138 166 Q 2126 159 2138 154 Q 2144 147 2183 151 Q 2285 163 2365 279 L 2393 331 Z" fill="lightgray"></path>
      </clipPath>
      <path clip-path="url(#make-me-a-hanzi-clip-20)" d="M 2228 518 L 2280 517 L 2323 527 L 2373 548 L 2408 548 L 2429 539 L 2416 470 L 2389 384 L 2355 310 L 2329 270 L 2295 232 L 2237 189 L 2188 168 L 2145 160 " fill="none" id="make-me-a-hanzi-animation-20" stroke-dasharray="846 1692" stroke-linecap="round"></path>

      <clipPath id="make-me-a-hanzi-clip-21">
      <path d="M 2365 279 Q 2446 195 2447 193 Q 2454 192 2461 200 Q 2471 210 2463 248 Q 2456 282 2393 331 L 2353 362 Q 2278 416 2236 441 Q 2229 445 2226 435 Q 2225 425 2234 415 Q 2280 372 2331 317 L 2365 279 Z" fill="lightgray"></path>
      </clipPath>
      <path clip-path="url(#make-me-a-hanzi-clip-21)" d="M 2235 431 L 2304 375 L 2419 267 L 2441 236 L 2453 199 " fill="none" id="make-me-a-hanzi-animation-21" stroke-dasharray="452 904" stroke-linecap="round"></path>

      <clipPath id="make-me-a-hanzi-clip-22">
      <path d="M 2589 613 Q 2595 619 2682 713 Q 2695 732 2716 746 Q 2734 759 2720 773 Q 2704 786 2678 794 Q 2653 801 2642 797 Q 2630 793 2637 782 Q 2649 751 2573 624 C 2558 598 2568 591 2589 613 Z" fill="lightgray"></path>
      </clipPath>
      <path clip-path="url(#make-me-a-hanzi-clip-22)" d="M 2648 787 L 2673 756 L 2627 680 L 2587 632 L 2586 618 " fill="none" id="make-me-a-hanzi-animation-22" stroke-dasharray="333 666" stroke-linecap="round"></path>

      <clipPath id="make-me-a-hanzi-clip-23">
      <path d="M 2597 571 Q 2603 570 2614 573 Q 2653 589 2752 611 Q 2761 612 2767 608 Q 2779 604 2778 585 Q 2777 539 2759 459 Q 2756 438 2736 441 Q 2708 447 2685 453 Q 2672 456 2675 448 Q 2676 439 2699 421 Q 2729 393 2747 362 Q 2754 353 2764 357 Q 2771 360 2785 382 Q 2803 409 2817 495 Q 2829 585 2840 597 Q 2850 607 2845 617 Q 2838 627 2804 649 Q 2789 658 2733 643 Q 2718 643 2645 622 Q 2614 615 2592 610 C 2563 603 2567 567 2597 571 Z" fill="lightgray"></path>
      </clipPath>
      <path clip-path="url(#make-me-a-hanzi-clip-23)" d="M 2601 578 L 2614 595 L 2747 630 L 2791 624 L 2808 607 L 2788 470 L 2766 416 L 2759 409 L 2732 418 L 2682 447 " fill="none" id="make-me-a-hanzi-animation-23" stroke-dasharray="648 1296" stroke-linecap="round"></path>

      <clipPath id="make-me-a-hanzi-clip-24">
      <path d="M 2620 526 Q 2659 477 2675 473 Q 2684 472 2689 484 Q 2690 493 2685 507 Q 2678 520 2662 527 Q 2637 542 2625 544 Q 2618 545 2617 538 Q 2616 532 2620 526 Z" fill="lightgray"></path>
      </clipPath>
      <path clip-path="url(#make-me-a-hanzi-clip-24)" d="M 2626 534 L 2660 508 L 2676 485 " fill="none" id="make-me-a-hanzi-animation-24" stroke-dasharray="199 398" stroke-linecap="round"></path>

      <clipPath id="make-me-a-hanzi-clip-25">
      <path d="M 2580 251 Q 2640 290 2824 293 Q 2858 294 2872 279 Q 2884 266 2867 220 Q 2861 166 2852 110 Q 2846 67 2826 38 Q 2816 28 2791 34 Q 2754 46 2720 55 Q 2702 61 2702 53 Q 2702 46 2712 37 Q 2773 -24 2794 -65 Q 2804 -87 2824 -76 Q 2888 -45 2901 21 Q 2917 102 2928 192 Q 2937 232 2956 264 Q 2971 280 2958 295 Q 2940 317 2901 339 Q 2879 352 2849 340 Q 2809 325 2773 323 Q 2722 319 2617 303 Q 2589 299 2588 322 Q 2584 520 2597 571 C 2602 601 2602 603 2592 610 Q 2591 611 2589 613 C 2588 619 2588 619 2573 624 Q 2563 630 2554 633 Q 2535 639 2527 630 Q 2521 624 2529 613 Q 2553 571 2541 349 Q 2538 319 2532 291 Q 2526 270 2541 255 Q 2560 239 2580 251 Z" fill="lightgray"></path>
      </clipPath>
      <path clip-path="url(#make-me-a-hanzi-clip-25)" d="M 2537 623 L 2562 600 L 2569 574 L 2562 323 L 2567 284 L 2593 282 L 2668 297 L 2864 316 L 2892 307 L 2917 277 L 2901 221 L 2876 64 L 2850 3 L 2824 -17 L 2709 51 " fill="none" id="make-me-a-hanzi-animation-25" stroke-dasharray="1297 2594" stroke-linecap="round"></path>

      <clipPath id="make-me-a-hanzi-clip-26">
      <path d="M 2597 117 Q 2625 120 2652 123 Q 2712 132 2796 128 Q 2817 127 2821 135 Q 2828 147 2816 156 Q 2788 178 2750 193 Q 2741 196 2653 174 Q 2647 174 2643 172 Q 2370 133 2369 132 Q 2357 131 2356 121 Q 2357 111 2374 99 Q 2389 89 2417 80 Q 2427 77 2442 85 Q 2449 89 2488 96 Q 2537 109 2597 117 Z" fill="lightgray"></path>
      </clipPath>
      <path clip-path="url(#make-me-a-hanzi-clip-26)" d="M 2368 120 L 2423 110 L 2576 140 L 2738 161 L 2809 143 " fill="none" id="make-me-a-hanzi-animation-26" stroke-dasharray="576 1152" stroke-linecap="round"></path>

      <clipPath id="make-me-a-hanzi-clip-27">
      <path d="M 3510 479 Q 3517 528 3527 561 L 3541 603 Q 3562 648 3577 660 Q 3592 679 3577 694 Q 3561 707 3511 728 Q 3493 734 3473 726 Q 3385 687 3272 672 Q 3257 671 3259 661 Q 3262 654 3278 649 Q 3300 640 3332 651 L 3372 658 Q 3475 685 3485 677 Q 3501 662 3489 591 L 3482 554 Q 3473 515 3464 479 C 3457 450 3505 449 3510 479 Z" fill="lightgray"></path>
      </clipPath>
      <path clip-path="url(#make-me-a-hanzi-clip-27)" d="M 3267 663 L 3308 661 L 3381 674 L 3486 704 L 3509 697 L 3533 673 L 3493 506 L 3472 485 " fill="none" id="make-me-a-hanzi-animation-27" stroke-dasharray="612 1224" stroke-linecap="round"></path>

      <clipPath id="make-me-a-hanzi-clip-28">
      <path d="M 3527 561 Q 3552 565 3581 568 Q 3597 569 3597 577 Q 3598 589 3582 597 Q 3560 607 3541 603 L 3489 591 Q 3432 581 3387 569 L 3332 558 Q 3187 534 3129 529 Q 3117 528 3114 521 Q 3111 511 3125 501 Q 3155 479 3207 490 Q 3271 511 3325 523 L 3379 535 Q 3425 545 3482 554 L 3527 561 Z" fill="lightgray"></path>
      </clipPath>
      <path clip-path="url(#make-me-a-hanzi-clip-28)" d="M 3124 517 L 3181 510 L 3549 585 L 3586 580 " fill="none" id="make-me-a-hanzi-animation-28" stroke-dasharray="598 1196" stroke-linecap="round"></path>

      <clipPath id="make-me-a-hanzi-clip-29">
      <path d="M 3345 410 Q 3418 428 3529 443 Q 3539 444 3541 453 Q 3541 462 3510 479 C 3495 487 3493 487 3464 479 Q 3407 464 3357 448 L 3305 435 Q 3259 426 3217 418 Q 3198 414 3211 398 Q 3218 391 3228 387 L 3294 399 L 3345 410 Z" fill="lightgray"></path>
      </clipPath>
      <path clip-path="url(#make-me-a-hanzi-clip-29)" d="M 3216 407 L 3231 404 L 3297 416 L 3472 458 L 3510 460 L 3531 452 " fill="none" id="make-me-a-hanzi-animation-29" stroke-dasharray="451 902" stroke-linecap="round"></path>

      <clipPath id="make-me-a-hanzi-clip-30">
      <path d="M 3304 310 Q 3316 338 3345 410 L 3357 448 Q 3367 485 3376 520 Q 3377 527 3379 535 L 3387 569 Q 3388 573 3389 576 Q 3393 592 3399 607 Q 3409 619 3403 631 Q 3393 646 3372 658 C 3347 675 3325 680 3332 651 Q 3342 621 3335 575 Q 3334 568 3332 558 L 3325 523 Q 3316 477 3305 435 L 3294 399 Q 3261 294 3170 173 Q 3152 149 3133 125 Q 3127 119 3125 114 Q 3122 105 3131 106 Q 3161 106 3242 207 Q 3255 225 3270 246 Q 3276 256 3282 267 L 3304 310 Z" fill="lightgray"></path>
      </clipPath>
      <path clip-path="url(#make-me-a-hanzi-clip-30)" d="M 3340 646 L 3366 628 L 3369 613 L 3337 461 L 3308 372 L 3261 272 L 3221 208 L 3152 128 L 3133 114 " fill="none" id="make-me-a-hanzi-animation-30" stroke-dasharray="739 1478" stroke-linecap="round"></path>

      <clipPath id="make-me-a-hanzi-clip-31">
      <path d="M 3323 304 Q 3317 308 3304 310 C 3275 316 3272 295 3282 267 Q 3301 212 3311 132 Q 3312 102 3329 81 Q 3345 60 3351 75 Q 3358 93 3354 127 L 3350 158 Q 3337 249 3336 277 C 3335 299 3335 299 3323 304 Z" fill="lightgray"></path>
      </clipPath>
      <path clip-path="url(#make-me-a-hanzi-clip-31)" d="M 3308 301 L 3341 81 " fill="none" id="make-me-a-hanzi-animation-31" stroke-dasharray="350 700" stroke-linecap="round"></path>

      <clipPath id="make-me-a-hanzi-clip-32">
      <path d="M 3515 192 Q 3531 262 3553 286 Q 3575 311 3552 325 Q 3533 337 3506 353 Q 3487 363 3469 352 Q 3424 325 3323 304 C 3294 298 3307 270 3336 277 Q 3340 278 3348 280 Q 3397 293 3440 303 Q 3468 310 3476 299 Q 3483 292 3464 188 C 3459 158 3508 163 3515 192 Z" fill="lightgray"></path>
      </clipPath>
      <path clip-path="url(#make-me-a-hanzi-clip-32)" d="M 3334 301 L 3344 294 L 3465 326 L 3497 323 L 3516 302 L 3514 292 L 3494 215 L 3469 201 " fill="none" id="make-me-a-hanzi-animation-32" stroke-dasharray="444 888" stroke-linecap="round"></path>

      <clipPath id="make-me-a-hanzi-clip-33">
      <path d="M 3354 127 Q 3361 127 3368 128 Q 3420 143 3534 157 Q 3544 158 3545 167 Q 3545 174 3515 192 C 3503 199 3493 196 3464 188 Q 3401 170 3350 158 C 3321 151 3324 126 3354 127 Z" fill="lightgray"></path>
      </clipPath>
      <path clip-path="url(#make-me-a-hanzi-clip-33)" d="M 3360 136 L 3373 147 L 3472 169 L 3515 173 L 3536 166 " fill="none" id="make-me-a-hanzi-animation-33" stroke-dasharray="312 624" stroke-linecap="round"></path>

      <clipPath id="make-me-a-hanzi-clip-34">
      <path d="M 3633 717 Q 3669 665 3694 653 Q 3706 649 3716 659 Q 3722 669 3722 684 Q 3718 706 3704 719 Q 3656 758 3626 753 Q 3620 752 3621 741 Q 3621 731 3633 717 Z" fill="lightgray"></path>
      </clipPath>
      <path clip-path="url(#make-me-a-hanzi-clip-34)" d="M 3632 744 L 3687 696 L 3701 672 " fill="none" id="make-me-a-hanzi-animation-34" stroke-dasharray="229 458" stroke-linecap="round"></path>

      <clipPath id="make-me-a-hanzi-clip-35">
      <path d="M 3817 759 Q 3805 723 3752 632 Q 3745 614 3761 621 Q 3803 660 3864 725 Q 3879 744 3899 757 Q 3917 770 3904 785 Q 3888 798 3862 807 Q 3837 814 3826 810 Q 3814 806 3821 795 Q 3827 779 3817 759 Z" fill="lightgray"></path>
      </clipPath>
      <path clip-path="url(#make-me-a-hanzi-clip-35)" d="M 3832 800 L 3849 785 L 3857 768 L 3784 660 L 3762 639 L 3761 630 " fill="none" id="make-me-a-hanzi-animation-35" stroke-dasharray="339 678" stroke-linecap="round"></path>

      <clipPath id="make-me-a-hanzi-clip-36">
      <path d="M 3753 541 Q 3909 583 3916 588 Q 3923 595 3919 603 Q 3912 613 3885 619 Q 3858 623 3758 586 Q 3685 565 3623 556 Q 3589 549 3614 535 Q 3653 517 3705 526 L 3753 541 Z" fill="lightgray"></path>
      </clipPath>
      <path clip-path="url(#make-me-a-hanzi-clip-36)" d="M 3616 547 L 3677 544 L 3762 563 L 3857 594 L 3910 597 " fill="none" id="make-me-a-hanzi-animation-36" stroke-dasharray="429 858" stroke-linecap="round"></path>

      <clipPath id="make-me-a-hanzi-clip-37">
      <path d="M 3781 402 Q 3824 414 3893 423 Q 3903 422 3910 434 Q 3911 444 3890 453 Q 3860 474 3786 445 Q 3785 445 3783 444 L 3728 429 Q 3698 423 3672 418 Q 3644 414 3611 408 Q 3586 404 3606 389 Q 3634 370 3674 378 Q 3698 384 3728 391 L 3781 402 Z" fill="lightgray"></path>
      </clipPath>
      <path clip-path="url(#make-me-a-hanzi-clip-37)" d="M 3607 399 L 3664 396 L 3849 439 L 3900 435 " fill="none" id="make-me-a-hanzi-animation-37" stroke-dasharray="426 852" stroke-linecap="round"></path>

      <clipPath id="make-me-a-hanzi-clip-38">
      <path d="M 3779 254 Q 3869 272 4013 272 Q 4032 273 4036 281 Q 4040 293 4025 305 Q 3970 341 3924 326 Q 3867 313 3779 294 L 3728 285 Q 3655 273 3571 259 Q 3552 256 3566 241 Q 3579 228 3597 224 Q 3616 220 3631 225 Q 3676 238 3727 247 L 3779 254 Z" fill="lightgray"></path>
      </clipPath>
      <path clip-path="url(#make-me-a-hanzi-clip-38)" d="M 3569 250 L 3614 244 L 3937 300 L 3992 297 L 4025 286 " fill="none" id="make-me-a-hanzi-animation-38" stroke-dasharray="591 1182" stroke-linecap="round"></path>

      <clipPath id="make-me-a-hanzi-clip-39">
      <path d="M 3730 -69 Q 3736 -94 3742 -103 Q 3748 -110 3755 -108 Q 3773 -96 3776 -41 Q 3777 -11 3779 254 L 3779 294 Q 3779 343 3781 402 L 3783 444 Q 3783 451 3785 458 Q 3795 513 3781 524 Q 3765 534 3753 541 C 3727 556 3691 553 3705 526 Q 3709 516 3715 507 Q 3727 486 3728 429 L 3728 391 Q 3728 343 3728 285 L 3727 247 Q 3721 13 3730 -69 Z" fill="lightgray"></path>
      </clipPath>
      <path clip-path="url(#make-me-a-hanzi-clip-39)" d="M 3712 523 L 3750 506 L 3756 489 L 3751 -98 " fill="none" id="make-me-a-hanzi-animation-39" stroke-dasharray="775 1550" stroke-linecap="round"></path>

</g>
</svg>
